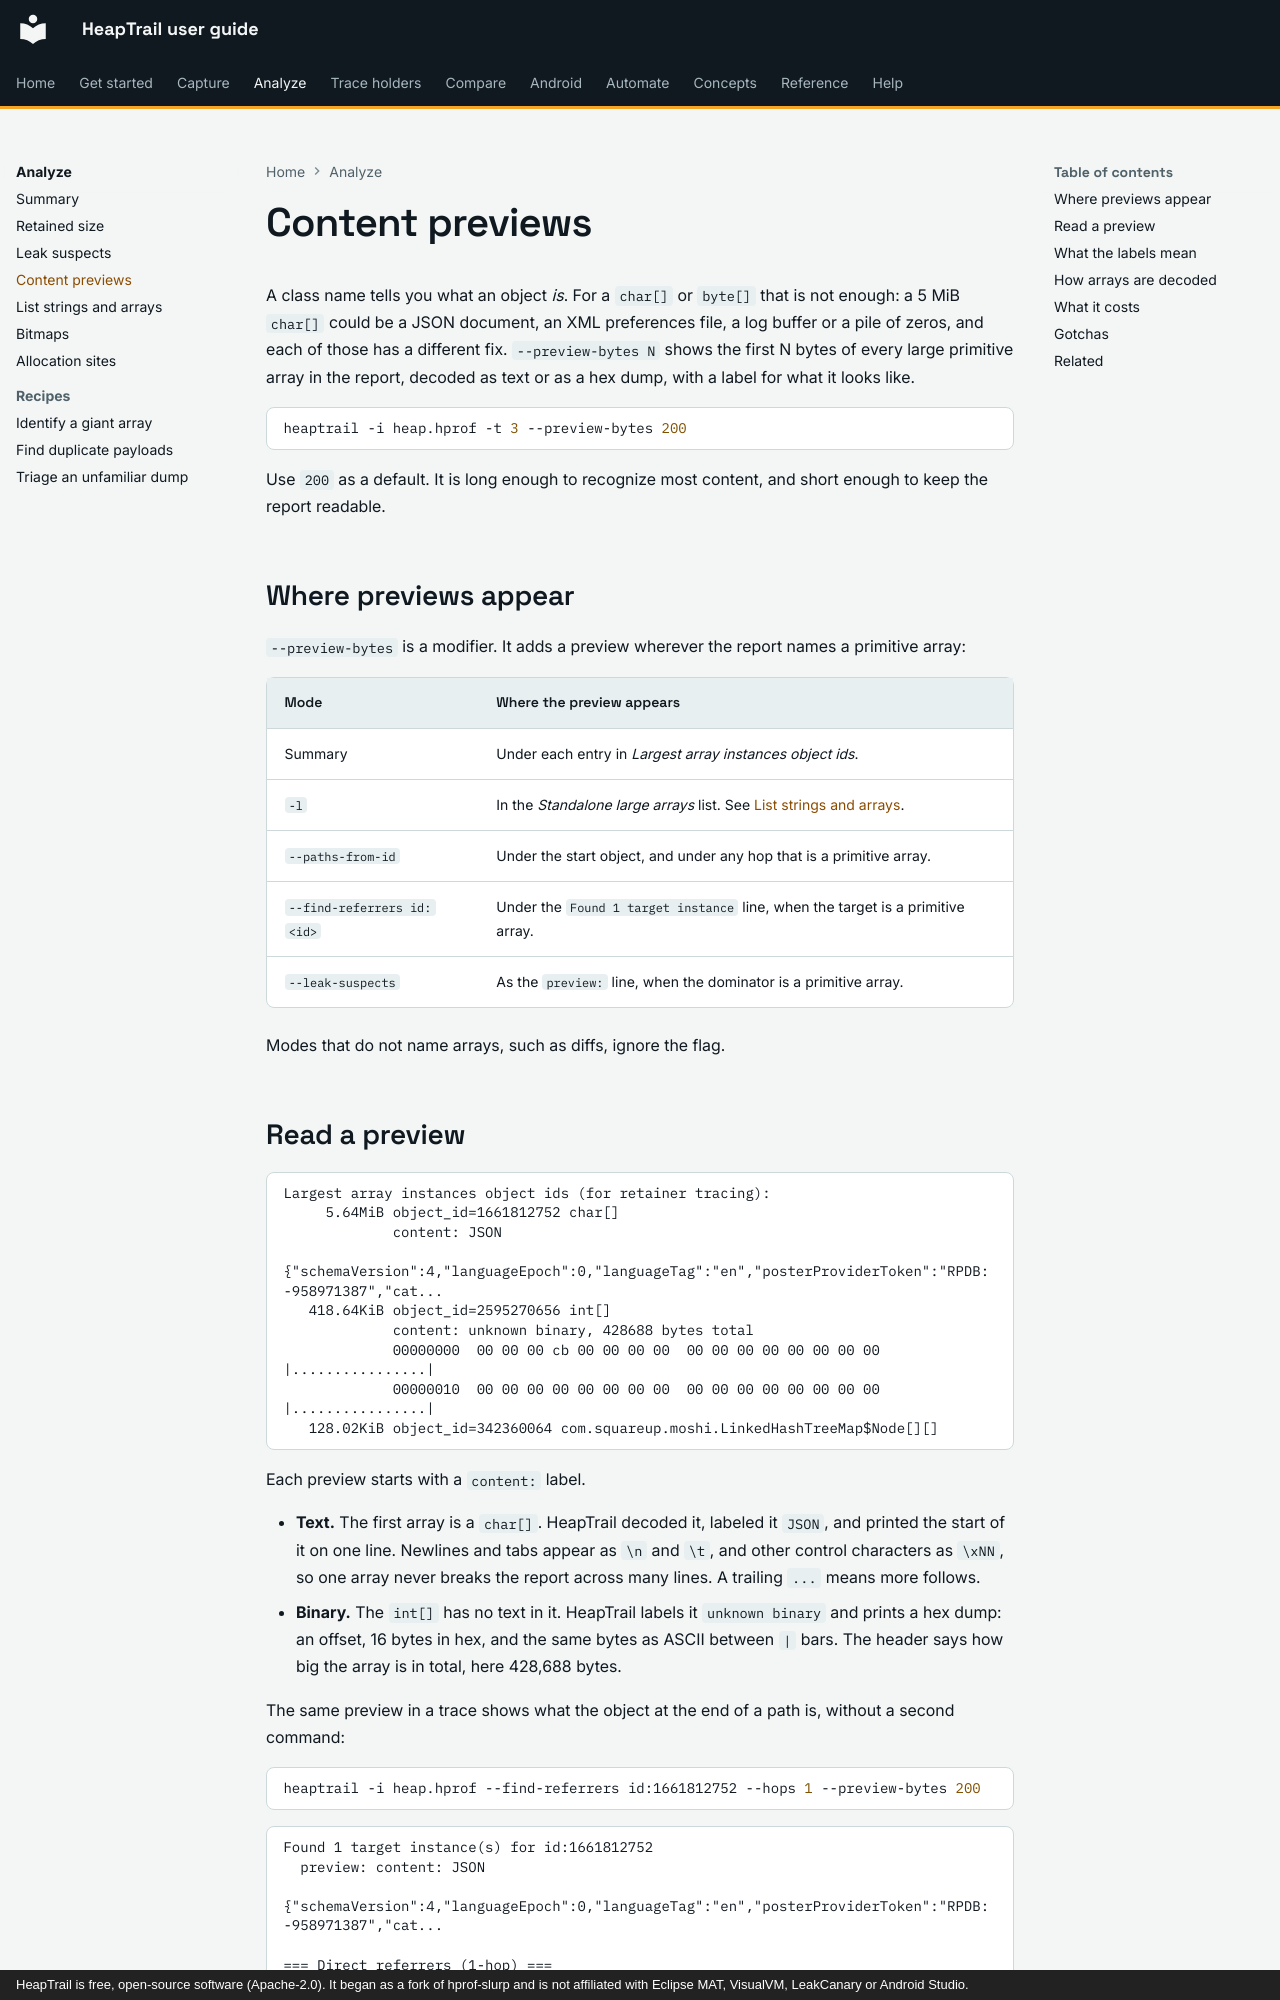

repository: johnneerdael/heaptrail · page: analyze/preview-bytes/index.html · generator: mkdocs · copyright: HeapTrail is free, open-source software (Apache-2.0). It began as a fork of hprof-slurp and is not affiliated with Eclipse MAT, VisualVM, LeakCanary or Android Studio.

# Content previews

A class name tells you what an object *is*. For a `char[]` or `byte[]` that is not enough: a 5 MiB `char[]` could be a JSON
document, an XML preferences file, a log buffer or a pile of zeros, and each of those has a different fix. `--preview-bytes N` shows the first
N bytes of every large primitive array in the report, decoded as text or as a hex dump, with a label for what it looks like.

```bash
heaptrail -i heap.hprof -t 3 --preview-bytes 200
```

Use `200` as a default. It is long enough to recognize most content, and short enough to keep the report readable.

## Where previews appear

`--preview-bytes` is a modifier. It adds a preview wherever the report names a primitive array:

| Mode | Where the preview appears |
|---|---|
| Summary | Under each entry in *Largest array instances object ids*. |
| `-l` | In the *Standalone large arrays* list. See [List strings and arrays](list-strings.md). |
| `--paths-from-id` | Under the start object, and under any hop that is a primitive array. |
| `--find-referrers id:<id>` | Under the `Found 1 target instance` line, when the target is a primitive array. |
| `--leak-suspects` | As the `preview:` line, when the dominator is a primitive array. |

Modes that do not name arrays, such as diffs, ignore the flag.
